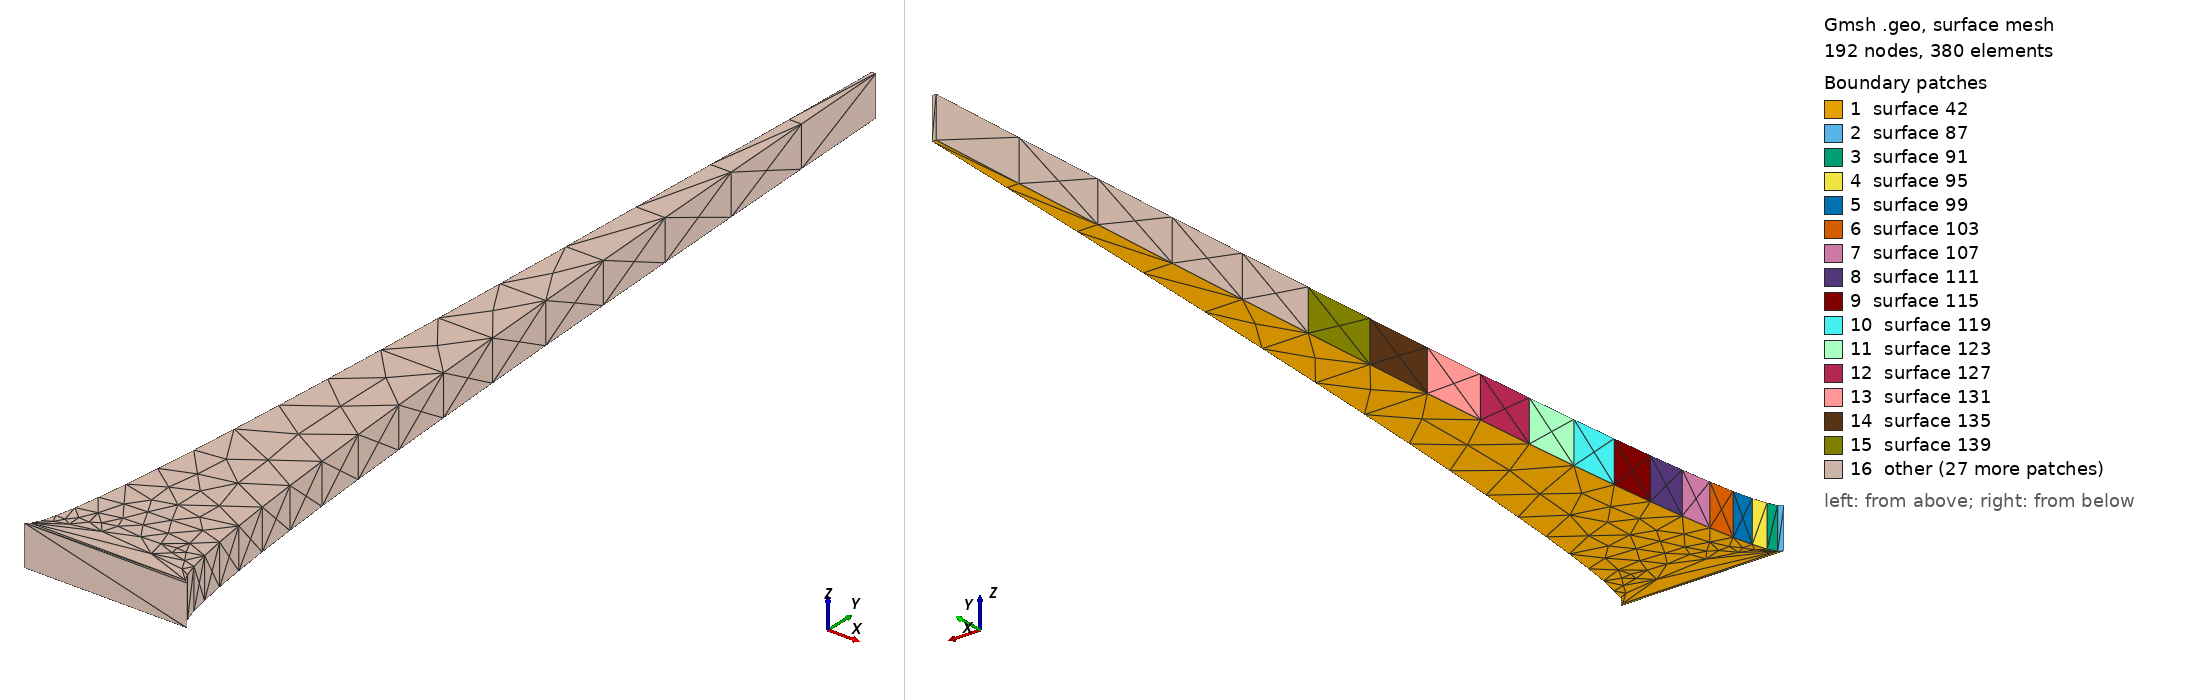

Gmsh geometry script, surface-meshed: 192 nodes, 380 surface elements. Boundary patches (legend numbers): 1 surface 42, 2 surface 87, 3 surface 91, 4 surface 95, 5 surface 99, 6 surface 103, 7 surface 107, 8 surface 111, 9 surface 115, 10 surface 119, 11 surface 123, 12 surface 127, 13 surface 131, 14 surface 135, 15 surface 139, 16 other. Left view from above one corner, right view from below the opposite corner. The script declares no physical surfaces, so the legend lists its geometric surfaces. The drawing asked Gmsh for element sizes between 1% and 20% of the model's largest extent; the script's own settings can give other sizes.

=== polygon.geo (drawn) ===
// This code was created by pygmsh v5.0.1.
p80 = newp;
Point(p80) = {0.0, 0.0, 0, 0.05};
p81 = newp;
Point(p81) = {1.0256410256410256e-08, 6.775241075294945e-09, 0, 0.05};
p82 = newp;
Point(p82) = {2.0512820512820512e-08, 2.710096430117978e-08, 0, 0.05};
p83 = newp;
Point(p83) = {3.076923076923077e-08, 6.097716967765452e-08, 0, 0.05};
p84 = newp;
Point(p84) = {4.1025641025641025e-08, 1.0840385720471912e-07, 0, 0.05};
p85 = newp;
Point(p85) = {5.128205128205128e-08, 1.6938102688237364e-07, 0, 0.05};
p86 = newp;
Point(p86) = {6.153846153846154e-08, 2.4390867871061807e-07, 0, 0.05};
p87 = newp;
Point(p87) = {7.17948717948718e-08, 3.319868126894524e-07, 0, 0.05};
p88 = newp;
Point(p88) = {8.205128205128205e-08, 4.336154288188765e-07, 0, 0.05};
p89 = newp;
Point(p89) = {9.23076923076923e-08, 5.487945270988906e-07, 0, 0.05};
p90 = newp;
Point(p90) = {1.0256410256410256e-07, 6.775241075294946e-07, 0, 0.05};
p91 = newp;
Point(p91) = {1.1282051282051281e-07, 8.198041701106883e-07, 0, 0.05};
p92 = newp;
Point(p92) = {1.2307692307692308e-07, 9.756347148424723e-07, 0, 0.05};
p93 = newp;
Point(p93) = {1.3333333333333334e-07, 1.145015741724846e-06, 0, 0.05};
p94 = newp;
Point(p94) = {1.435897435897436e-07, 1.3279472507578096e-06, 0, 0.05};
p95 = newp;
Point(p95) = {1.5384615384615385e-07, 1.5244292419413628e-06, 0, 0.05};
p96 = newp;
Point(p96) = {1.641025641025641e-07, 1.734461715275506e-06, 0, 0.05};
p97 = newp;
Point(p97) = {1.7435897435897435e-07, 1.9580446707602394e-06, 0, 0.05};
p98 = newp;
Point(p98) = {1.846153846153846e-07, 2.1951781083955622e-06, 0, 0.05};
p99 = newp;
Point(p99) = {1.9487179487179486e-07, 2.445862028181475e-06, 0, 0.05};
p100 = newp;
Point(p100) = {2.0512820512820512e-07, 2.445862028181475e-06, 0, 0.05};
p101 = newp;
Point(p101) = {2.1538461538461537e-07, 2.1951781083955622e-06, 0, 0.05};
p102 = newp;
Point(p102) = {2.2564102564102563e-07, 1.9580446707602394e-06, 0, 0.05};
p103 = newp;
Point(p103) = {2.3589743589743588e-07, 1.734461715275506e-06, 0, 0.05};
p104 = newp;
Point(p104) = {2.4615384615384616e-07, 1.5244292419413622e-06, 0, 0.05};
p105 = newp;
Point(p105) = {2.564102564102564e-07, 1.3279472507578087e-06, 0, 0.05};
p106 = newp;
Point(p106) = {2.6666666666666667e-07, 1.1450157417248456e-06, 0, 0.05};
p107 = newp;
Point(p107) = {2.7692307692307693e-07, 9.756347148424718e-07, 0, 0.05};
p108 = newp;
Point(p108) = {2.871794871794872e-07, 8.198041701106881e-07, 0, 0.05};
p109 = newp;
Point(p109) = {2.9743589743589744e-07, 6.775241075294944e-07, 0, 0.05};
p110 = newp;
Point(p110) = {3.076923076923077e-07, 5.487945270988905e-07, 0, 0.05};
p111 = newp;
Point(p111) = {3.1794871794871795e-07, 4.3361542881887633e-07, 0, 0.05};
p112 = newp;
Point(p112) = {3.282051282051282e-07, 3.319868126894522e-07, 0, 0.05};
p113 = newp;
Point(p113) = {3.3846153846153845e-07, 2.4390867871061796e-07, 0, 0.05};
p114 = newp;
Point(p114) = {3.487179487179487e-07, 1.693810268823736e-07, 0, 0.05};
p115 = newp;
Point(p115) = {3.5897435897435896e-07, 1.0840385720471908e-07, 0, 0.05};
p116 = newp;
Point(p116) = {3.692307692307692e-07, 6.097716967765449e-08, 0, 0.05};
p117 = newp;
Point(p117) = {3.7948717948717947e-07, 2.710096430117977e-08, 0, 0.05};
p118 = newp;
Point(p118) = {3.8974358974358973e-07, 6.775241075294943e-09, 0, 0.05};
p119 = newp;
Point(p119) = {4e-07, 0.0, 0, 0.05};
l80 = newl;
Line(l80) = {p80, p81};
l81 = newl;
Line(l81) = {p81, p82};
l82 = newl;
Line(l82) = {p82, p83};
l83 = newl;
Line(l83) = {p83, p84};
l84 = newl;
Line(l84) = {p84, p85};
l85 = newl;
Line(l85) = {p85, p86};
l86 = newl;
Line(l86) = {p86, p87};
l87 = newl;
Line(l87) = {p87, p88};
l88 = newl;
Line(l88) = {p88, p89};
l89 = newl;
Line(l89) = {p89, p90};
l90 = newl;
Line(l90) = {p90, p91};
l91 = newl;
Line(l91) = {p91, p92};
l92 = newl;
Line(l92) = {p92, p93};
l93 = newl;
Line(l93) = {p93, p94};
l94 = newl;
Line(l94) = {p94, p95};
l95 = newl;
Line(l95) = {p95, p96};
l96 = newl;
Line(l96) = {p96, p97};
l97 = newl;
Line(l97) = {p97, p98};
l98 = newl;
Line(l98) = {p98, p99};
l99 = newl;
Line(l99) = {p99, p100};
l100 = newl;
Line(l100) = {p100, p101};
l101 = newl;
Line(l101) = {p101, p102};
l102 = newl;
Line(l102) = {p102, p103};
l103 = newl;
Line(l103) = {p103, p104};
l104 = newl;
Line(l104) = {p104, p105};
l105 = newl;
Line(l105) = {p105, p106};
l106 = newl;
Line(l106) = {p106, p107};
l107 = newl;
Line(l107) = {p107, p108};
l108 = newl;
Line(l108) = {p108, p109};
l109 = newl;
Line(l109) = {p109, p110};
l110 = newl;
Line(l110) = {p110, p111};
l111 = newl;
Line(l111) = {p111, p112};
l112 = newl;
Line(l112) = {p112, p113};
l113 = newl;
Line(l113) = {p113, p114};
l114 = newl;
Line(l114) = {p114, p115};
l115 = newl;
Line(l115) = {p115, p116};
l116 = newl;
Line(l116) = {p116, p117};
l117 = newl;
Line(l117) = {p117, p118};
l118 = newl;
Line(l118) = {p118, p119};
l119 = newl;
Line(l119) = {p119, p80};
ll2 = newll;
Line Loop(ll2) = {l80, l81, l82, l83, l84, l85, l86, l87, l88, l89, l90, l91, l92, l93, l94, l95, l96, l97, l98, l99, l100, l101, l102, l103, l104, l105, l106, l107, l108, l109, l110, l111, l112, l113, l114, l115, l116, l117, l118, l119};
s2 = news;
Plane Surface(s2) = {ll2};
ex1[] = Extrude {0,0,1e-07} {Surface{s2};};
